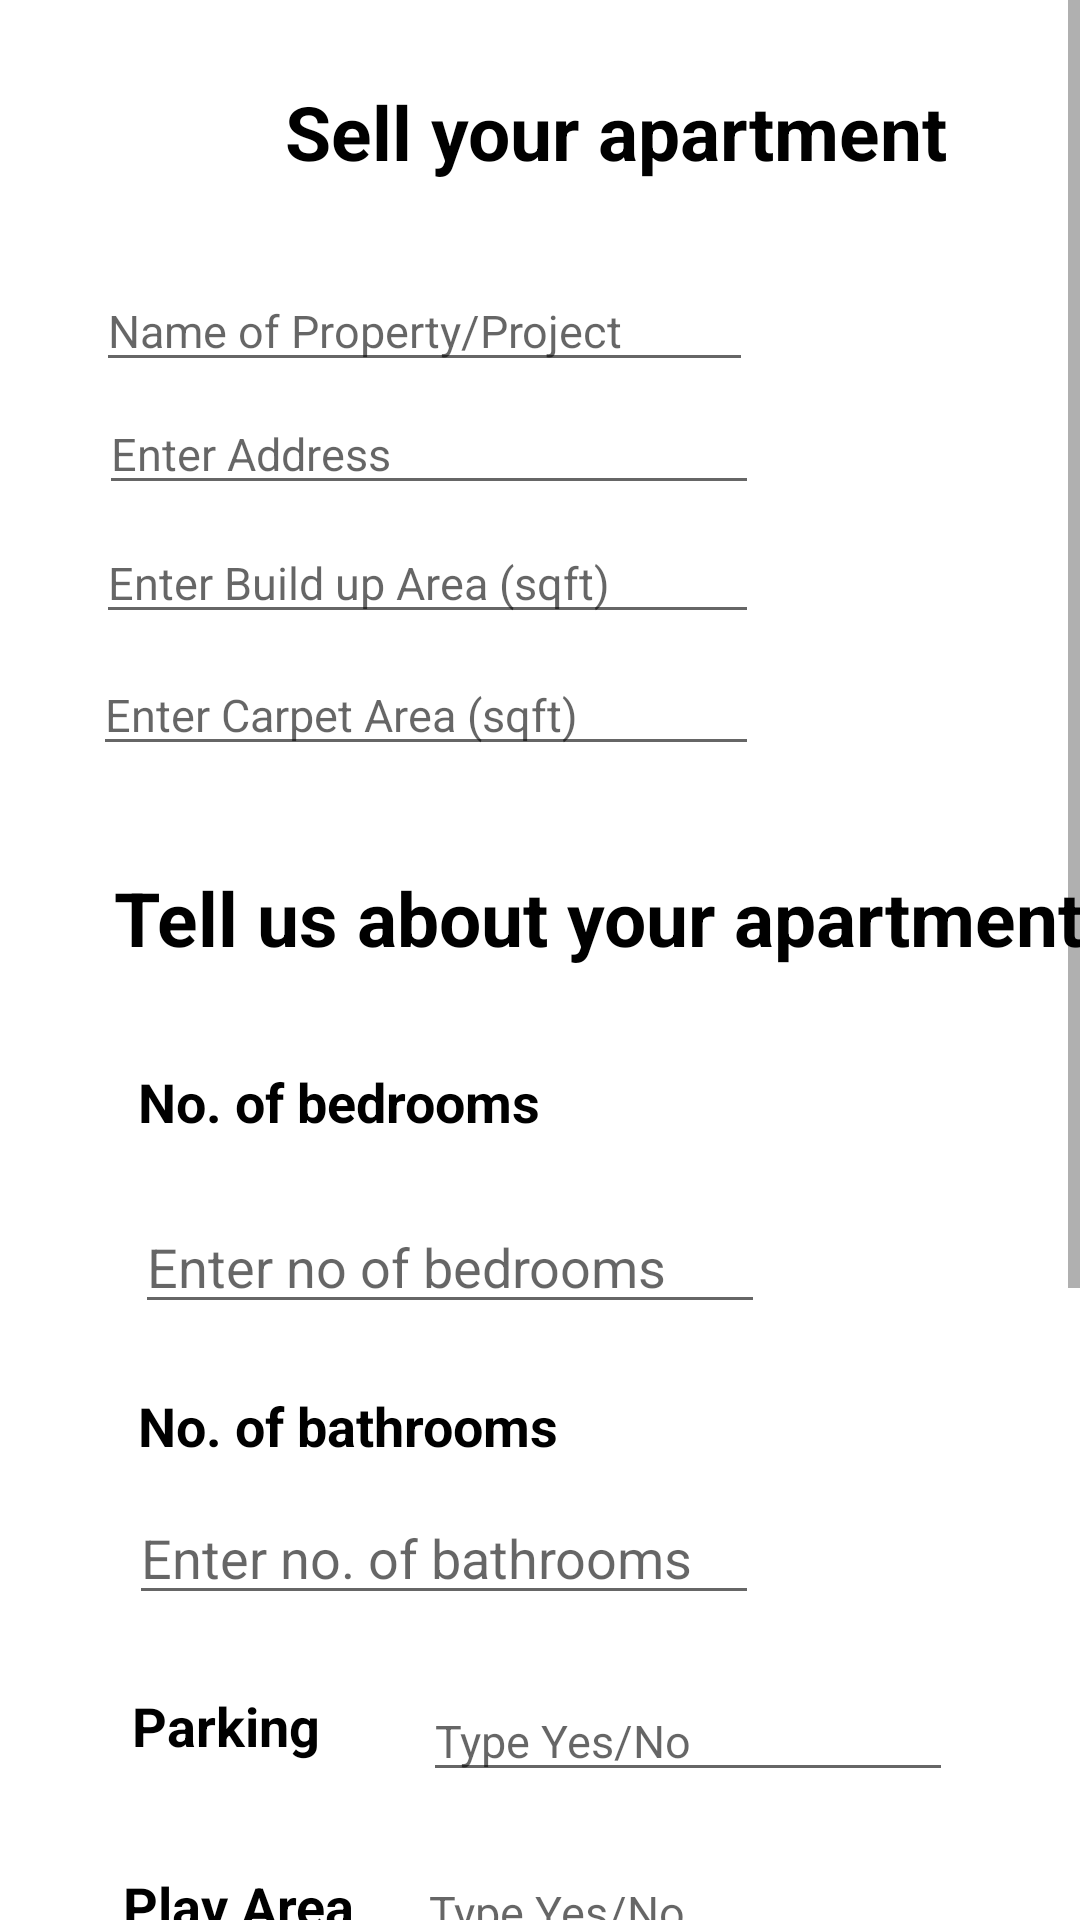

Write the Android layout XML for this screen, with the resource values it uses.
<!-- AndroidManifest.xml: application theme Theme.EstateGurus -->
<!-- res/layout/activity_sell_page.xml -->
<?xml version="1.0" encoding="utf-8"?>
<ScrollView xmlns:android="http://schemas.android.com/apk/res/android"
    xmlns:app="http://schemas.android.com/apk/res-auto"
    xmlns:tools="http://schemas.android.com/tools"
    android:layout_width="match_parent"
    android:layout_height="match_parent"
    tools:context=".sell_page">
<LinearLayout
                android:layout_width="match_parent"
                android:layout_height="match_parent"
                android:orientation="vertical">

        <AbsoluteLayout
            android:layout_width="match_parent"
            android:layout_height="match_parent">


                <TextView
                    android:layout_width="wrap_content"
                    android:layout_height="wrap_content"
                    android:layout_marginTop="52dp"
                    android:layout_x="95dp"
                    android:layout_y="27dp"
                    android:text="Sell your apartment"
                    android:textColor="@color/black"
                    android:textSize="25sp"
                    android:textStyle="bold" />

                <EditText
                    android:id="@+id/name"
                    android:layout_width="219dp"
                    android:layout_height="wrap_content"
                    android:layout_marginStart="20dp"
                    android:layout_x="32dp"
                    android:layout_y="90dp"
                    android:hint="Name of Property/Project"
                    android:inputType="text"
                    android:textSize="15dp" />

                <EditText
                    android:id="@+id/address"
                    android:layout_width="220dp"
                    android:layout_height="wrap_content"
                    android:layout_x="33dp"
                    android:layout_y="131dp"
                    android:hint="Enter Address"
                    android:inputType="text"
                    android:textSize="15dp" />

                <EditText
                    android:id="@+id/build_area"
                    android:layout_width="221dp"
                    android:layout_height="wrap_content"
                    android:layout_x="32dp"
                    android:layout_y="174dp"
                    android:hint="Enter Build up Area (sqft)"
                    android:inputType="number"
                    android:textSize="15dp" />

                <EditText
                    android:id="@+id/carpet_area"
                    android:layout_width="222dp"
                    android:layout_height="wrap_content"
                    android:layout_x="31dp"
                    android:layout_y="218dp"
                    android:hint="Enter Carpet Area (sqft)"
                    android:inputType="number"
                    android:textSize="15dp" />


                <TextView
                    android:id="@+id/textView"
                    android:layout_width="342dp"
                    android:layout_height="54dp"
                    android:layout_x="38dp"
                    android:layout_y="289dp"
                    android:text="Tell us about your apartment"
                    android:textColor="@color/black"
                    android:textSize="25sp"
                    android:textStyle="bold" />

                <TextView
                    android:layout_width="150dp"
                    android:layout_height="wrap_content"
                    android:layout_x="46dp"
                    android:layout_y="355dp"
                    android:text="No. of bedrooms"
                    android:textColor="@color/black"
                    android:textSize="18sp"
                    android:textStyle="bold" />

                <TextView
                    android:layout_width="wrap_content"
                    android:layout_height="wrap_content"
                    android:layout_x="46dp"
                    android:layout_y="463dp"
                    android:text="No. of bathrooms"
                    android:textColor="@color/black"
                    android:textSize="18sp"
                    android:textStyle="bold" />

                <TextView
                    android:layout_width="wrap_content"
                    android:layout_height="wrap_content"
                    android:layout_x="44dp"
                    android:layout_y="563dp"
                    android:text="Parking"
                    android:textColor="@color/black"
                    android:textSize="18sp"
                    android:textStyle="bold" />


                <TextView
                    android:layout_width="wrap_content"
                    android:layout_height="wrap_content"
                    android:layout_x="41dp"
                    android:layout_y="623dp"
                    android:text="Play Area"
                    android:textColor="@color/black"
                    android:textSize="18sp"
                    android:textStyle="bold" />

                <TextView
                    android:layout_width="wrap_content"
                    android:layout_height="wrap_content"
                    android:layout_x="58dp"
                    android:layout_y="675dp"
                    android:text="Upload photo of apartment"
                    android:textColor="@color/black"
                    android:textSize="25sp"
                    android:textStyle="bold" />

                <Button
                    android:id="@+id/uploadbutton"
                    android:layout_width="wrap_content"
                    android:layout_height="wrap_content"
                    android:layout_x="57dp"
                    android:layout_y="719dp"
                    android:backgroundTint="@color/black"
                    android:text="Upload Image" />

                <ImageView
                    android:id="@+id/uploadimage"
                    android:layout_width="239dp"
                    android:layout_height="123dp"
                    android:layout_x="92dp"
                    android:layout_y="770dp" />

                <Button
                    android:id="@+id/submitbutton"
                    android:layout_width="wrap_content"
                    android:layout_height="wrap_content"
                    android:layout_x="159dp"
                    android:layout_y="906dp"

                    android:text="Submit" />

                <EditText
                    android:id="@+id/bedroom"
                    android:layout_width="wrap_content"
                    android:layout_height="wrap_content"
                    android:layout_x="45dp"
                    android:layout_y="400dp"
                    android:ems="10"
                    android:hint="Enter no of bedrooms"
                    android:inputType="textPersonName"
                    android:textSize="18sp" />

                <EditText
                    android:id="@+id/bathroom"
                    android:layout_width="wrap_content"
                    android:layout_height="wrap_content"
                    android:layout_x="43dp"
                    android:layout_y="497dp"
                    android:ems="10"
                    android:hint="Enter no. of bathrooms"
                    android:inputType="textPersonName"
                    android:textSize="18sp" />

                <EditText
                    android:id="@+id/parking"
                    android:layout_width="wrap_content"
                    android:layout_height="wrap_content"
                    android:layout_x="141dp"
                    android:layout_y="560dp"
                    android:ems="10"
                    android:hint="Type Yes/No"
                    android:inputType="textPersonName"
                    android:textSize="15sp" />

                <EditText
                    android:id="@+id/playarea"
                    android:layout_width="wrap_content"
                    android:layout_height="wrap_content"
                    android:layout_x="139dp"
                    android:layout_y="617dp"
                    android:ems="10"
                    android:hint="Type Yes/No"
                    android:inputType="textPersonName"
                    android:textSize="15sp" />


        </AbsoluteLayout>
</LinearLayout>
</ScrollView>
<!-- resources referenced by this layout -->
<resources>
  <color name="black">#FF000000</color>
  <style name="Theme.EstateGurus" parent="Theme.MaterialComponents.DayNight.NoActionBar">
          
          <item name="colorPrimary">@color/purple_500</item>
          <item name="colorPrimaryVariant">@color/purple_700</item>
          <item name="colorOnPrimary">@color/white</item>
          
          <item name="colorSecondary">@color/teal_200</item>
          <item name="colorSecondaryVariant">@color/teal_700</item>
          <item name="colorOnSecondary">@color/black</item>
          
          <item name="android:statusBarColor" tools:targetApi="l">?attr/colorPrimaryVariant</item>
          
      </style>
  <color name="purple_500">#FF6200EE</color>
  <color name="purple_700">#FF3700B3</color>
  <color name="white">#FFFFFFFF</color>
  <color name="teal_200">#FF03DAC5</color>
  <color name="teal_700">#FF018786</color>
</resources>
